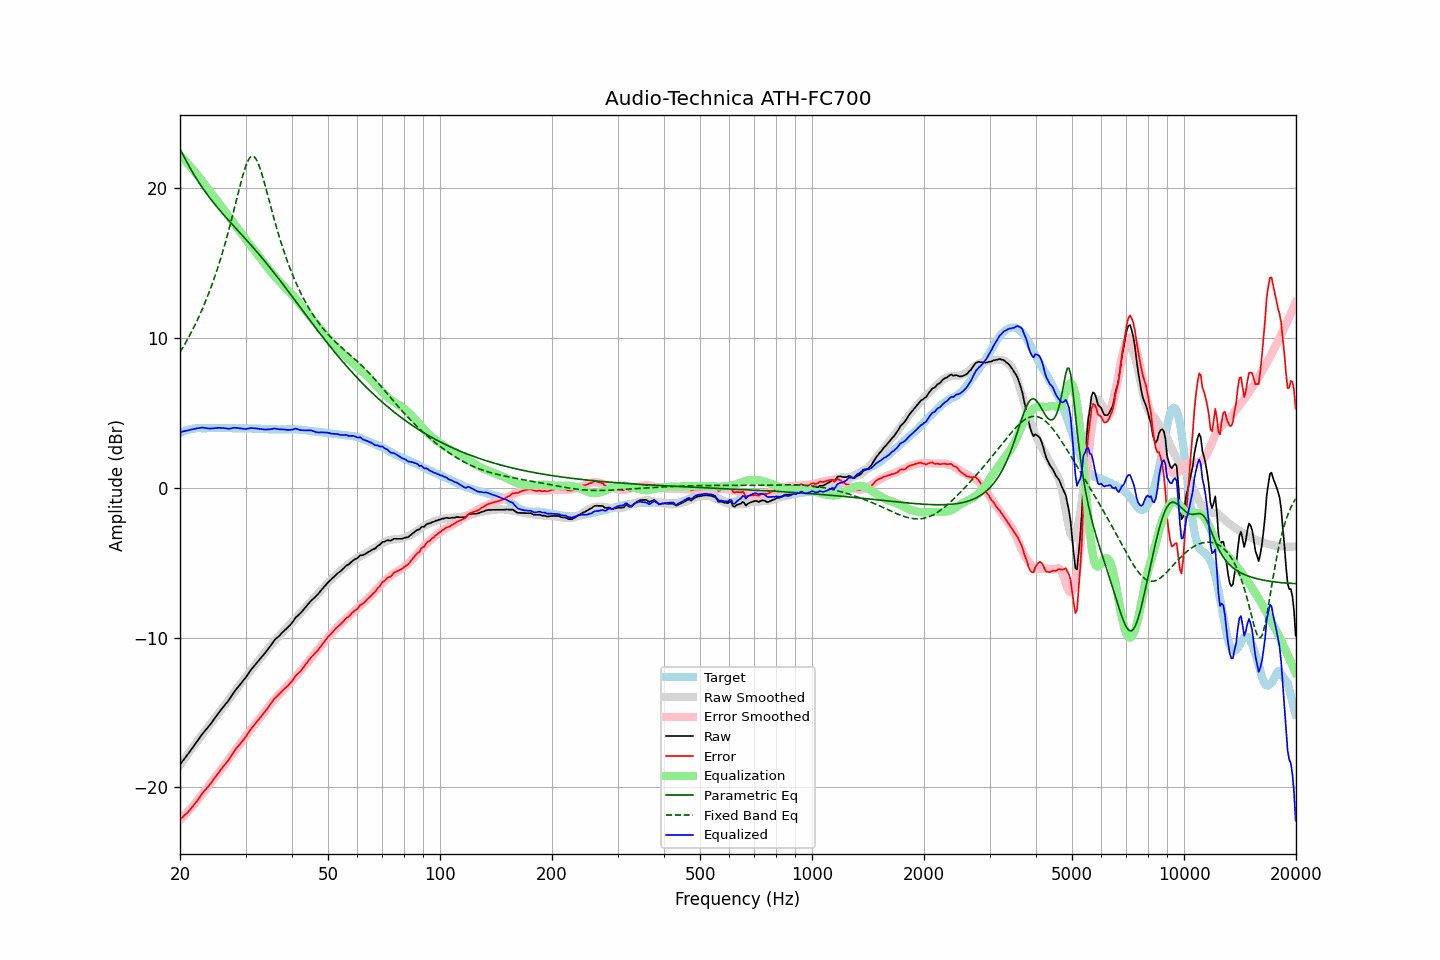

The file beside this chart, header and first rows:
frequency, raw, error, smoothed, error_smoothed, equalization, parametric_eq, fixed_band_eq, equalized_raw, equalized_smoothed, target
20.00, -18.48, -22.14, -18.50, -22.19, 22.19, 22.62, 9.04, 3.71, 3.68, 3.66
20.20, -18.34, -22.05, -18.35, -22.08, 22.08, 22.41, 9.22, 3.73, 3.72, 3.71
20.40, -18.20, -21.96, -18.20, -21.96, 21.96, 22.20, 9.40, 3.76, 3.76, 3.76
20.61, -18.06, -21.85, -18.06, -21.85, 21.85, 21.99, 9.59, 3.78, 3.79, 3.78
20.81, -17.92, -21.76, -17.91, -21.73, 21.73, 21.78, 9.77, 3.81, 3.82, 3.84
21.02, -17.78, -21.66, -17.76, -21.61, 21.61, 21.59, 9.97, 3.83, 3.85, 3.88
21.23, -17.63, -21.53, -17.61, -21.49, 21.49, 21.39, 10.17, 3.86, 3.88, 3.90
21.44, -17.48, -21.40, -17.47, -21.36, 21.36, 21.21, 10.37, 3.89, 3.90, 3.92
21.66, -17.33, -21.27, -17.32, -21.24, 21.24, 21.02, 10.58, 3.91, 3.92, 3.94
21.87, -17.19, -21.13, -17.18, -21.11, 21.11, 20.84, 10.80, 3.92, 3.94, 3.95
22.09, -17.03, -21.00, -17.03, -20.98, 20.98, 20.67, 11.02, 3.95, 3.95, 3.97
22.31, -16.88, -20.85, -16.89, -20.85, 20.85, 20.50, 11.24, 3.97, 3.97, 3.98
22.54, -16.73, -20.71, -16.74, -20.71, 20.71, 20.33, 11.47, 3.98, 3.97, 3.98
22.76, -16.57, -20.55, -16.60, -20.57, 20.57, 20.17, 11.71, 4.00, 3.98, 3.98
22.99, -16.42, -20.39, -16.46, -20.43, 20.43, 20.02, 11.96, 4.01, 3.98, 3.97
23.22, -16.29, -20.26, -16.31, -20.29, 20.29, 19.86, 12.21, 4.00, 3.98, 3.97
23.45, -16.17, -20.14, -16.17, -20.15, 20.15, 19.71, 12.47, 3.98, 3.98, 3.97
23.69, -16.04, -20.02, -16.03, -20.01, 20.01, 19.56, 12.74, 3.97, 3.98, 3.98
23.92, -15.92, -19.90, -15.89, -19.87, 19.87, 19.42, 13.02, 3.95, 3.98, 3.98
24.16, -15.78, -19.76, -15.75, -19.73, 19.73, 19.28, 13.30, 3.95, 3.98, 3.98
24.40, -15.63, -19.61, -15.61, -19.59, 19.59, 19.14, 13.59, 3.96, 3.98, 3.99
24.65, -15.48, -19.46, -15.47, -19.45, 19.45, 19.01, 13.89, 3.97, 3.98, 3.98
24.89, -15.33, -19.30, -15.34, -19.32, 19.32, 18.87, 14.20, 3.99, 3.98, 3.98
25.14, -15.19, -19.17, -15.20, -19.18, 19.18, 18.74, 14.52, 3.99, 3.98, 3.98
25.39, -15.04, -19.02, -15.06, -19.04, 19.04, 18.61, 14.85, 4.00, 3.98, 3.99
25.65, -14.90, -18.89, -14.92, -18.90, 18.90, 18.49, 15.19, 4.00, 3.98, 3.99
25.91, -14.75, -18.73, -14.77, -18.75, 18.75, 18.36, 15.55, 4.00, 3.98, 3.98
26.16, -14.62, -18.59, -14.63, -18.61, 18.61, 18.24, 15.91, 3.99, 3.98, 3.98
26.43, -14.49, -18.47, -14.48, -18.46, 18.46, 18.12, 16.28, 3.96, 3.98, 3.98
26.69, -14.36, -18.34, -14.33, -18.31, 18.31, 18.00, 16.66, 3.95, 3.97, 3.98
26.96, -14.23, -18.21, -14.19, -18.16, 18.16, 17.88, 17.06, 3.93, 3.97, 3.98
27.23, -14.07, -18.05, -14.05, -18.02, 18.02, 17.76, 17.46, 3.95, 3.97, 3.98
27.50, -13.91, -17.89, -13.91, -17.88, 17.88, 17.64, 17.88, 3.97, 3.97, 3.98
27.77, -13.74, -17.70, -13.77, -17.74, 17.74, 17.52, 18.30, 4.00, 3.97, 3.97
28.05, -13.59, -17.56, -13.63, -17.59, 17.59, 17.40, 18.73, 4.00, 3.97, 3.97
28.33, -13.45, -17.41, -13.48, -17.45, 17.45, 17.29, 19.16, 4.00, 3.96, 3.96
28.62, -13.32, -17.28, -13.34, -17.30, 17.30, 17.17, 19.59, 3.98, 3.96, 3.96
28.90, -13.19, -17.16, -13.19, -17.16, 17.16, 17.05, 20.01, 3.96, 3.96, 3.97
29.19, -13.05, -17.01, -13.05, -17.01, 17.01, 16.93, 20.42, 3.96, 3.96, 3.96
29.48, -12.92, -16.89, -12.90, -16.86, 16.86, 16.82, 20.81, 3.94, 3.96, 3.97
29.78, -12.79, -16.75, -12.76, -16.72, 16.72, 16.70, 21.18, 3.92, 3.96, 3.96
30.08, -12.65, -16.62, -12.62, -16.57, 16.57, 16.58, 21.49, 3.92, 3.96, 3.97
30.38, -12.49, -16.45, -12.48, -16.43, 16.43, 16.46, 21.76, 3.94, 3.95, 3.96
30.68, -12.33, -16.29, -12.34, -16.29, 16.29, 16.34, 21.96, 3.96, 3.95, 3.96
30.99, -12.17, -16.13, -12.21, -16.16, 16.16, 16.22, 22.09, 3.98, 3.95, 3.96
31.30, -12.04, -15.99, -12.07, -16.02, 16.02, 16.10, 22.14, 3.98, 3.95, 3.95
31.61, -11.91, -15.86, -11.93, -15.88, 15.88, 15.97, 22.10, 3.97, 3.95, 3.95
31.93, -11.78, -15.73, -11.80, -15.74, 15.74, 15.85, 21.99, 3.96, 3.94, 3.95
32.24, -11.65, -15.59, -11.66, -15.60, 15.60, 15.72, 21.80, 3.95, 3.94, 3.94
32.57, -11.53, -15.47, -11.53, -15.46, 15.46, 15.60, 21.55, 3.93, 3.93, 3.94
32.89, -11.40, -15.34, -11.39, -15.32, 15.32, 15.47, 21.25, 3.92, 3.93, 3.94
33.22, -11.27, -15.20, -11.25, -15.18, 15.18, 15.34, 20.91, 3.91, 3.93, 3.93
33.55, -11.15, -15.08, -11.12, -15.04, 15.04, 15.22, 20.54, 3.89, 3.92, 3.93
33.89, -11.02, -14.94, -10.99, -14.90, 14.90, 15.09, 20.15, 3.88, 3.92, 3.92
34.23, -10.88, -14.80, -10.85, -14.77, 14.77, 14.95, 19.75, 3.89, 3.91, 3.92
34.57, -10.73, -14.64, -10.72, -14.63, 14.63, 14.82, 19.35, 3.90, 3.91, 3.91
34.92, -10.59, -14.50, -10.59, -14.49, 14.49, 14.69, 18.94, 3.90, 3.90, 3.91
35.27, -10.44, -14.34, -10.46, -14.36, 14.36, 14.55, 18.54, 3.92, 3.90, 3.90
35.62, -10.30, -14.20, -10.33, -14.23, 14.23, 14.42, 18.15, 3.93, 3.90, 3.90
35.97, -10.15, -14.05, -10.21, -14.10, 14.10, 14.28, 17.76, 3.95, 3.90, 3.90
... 635 more rows
